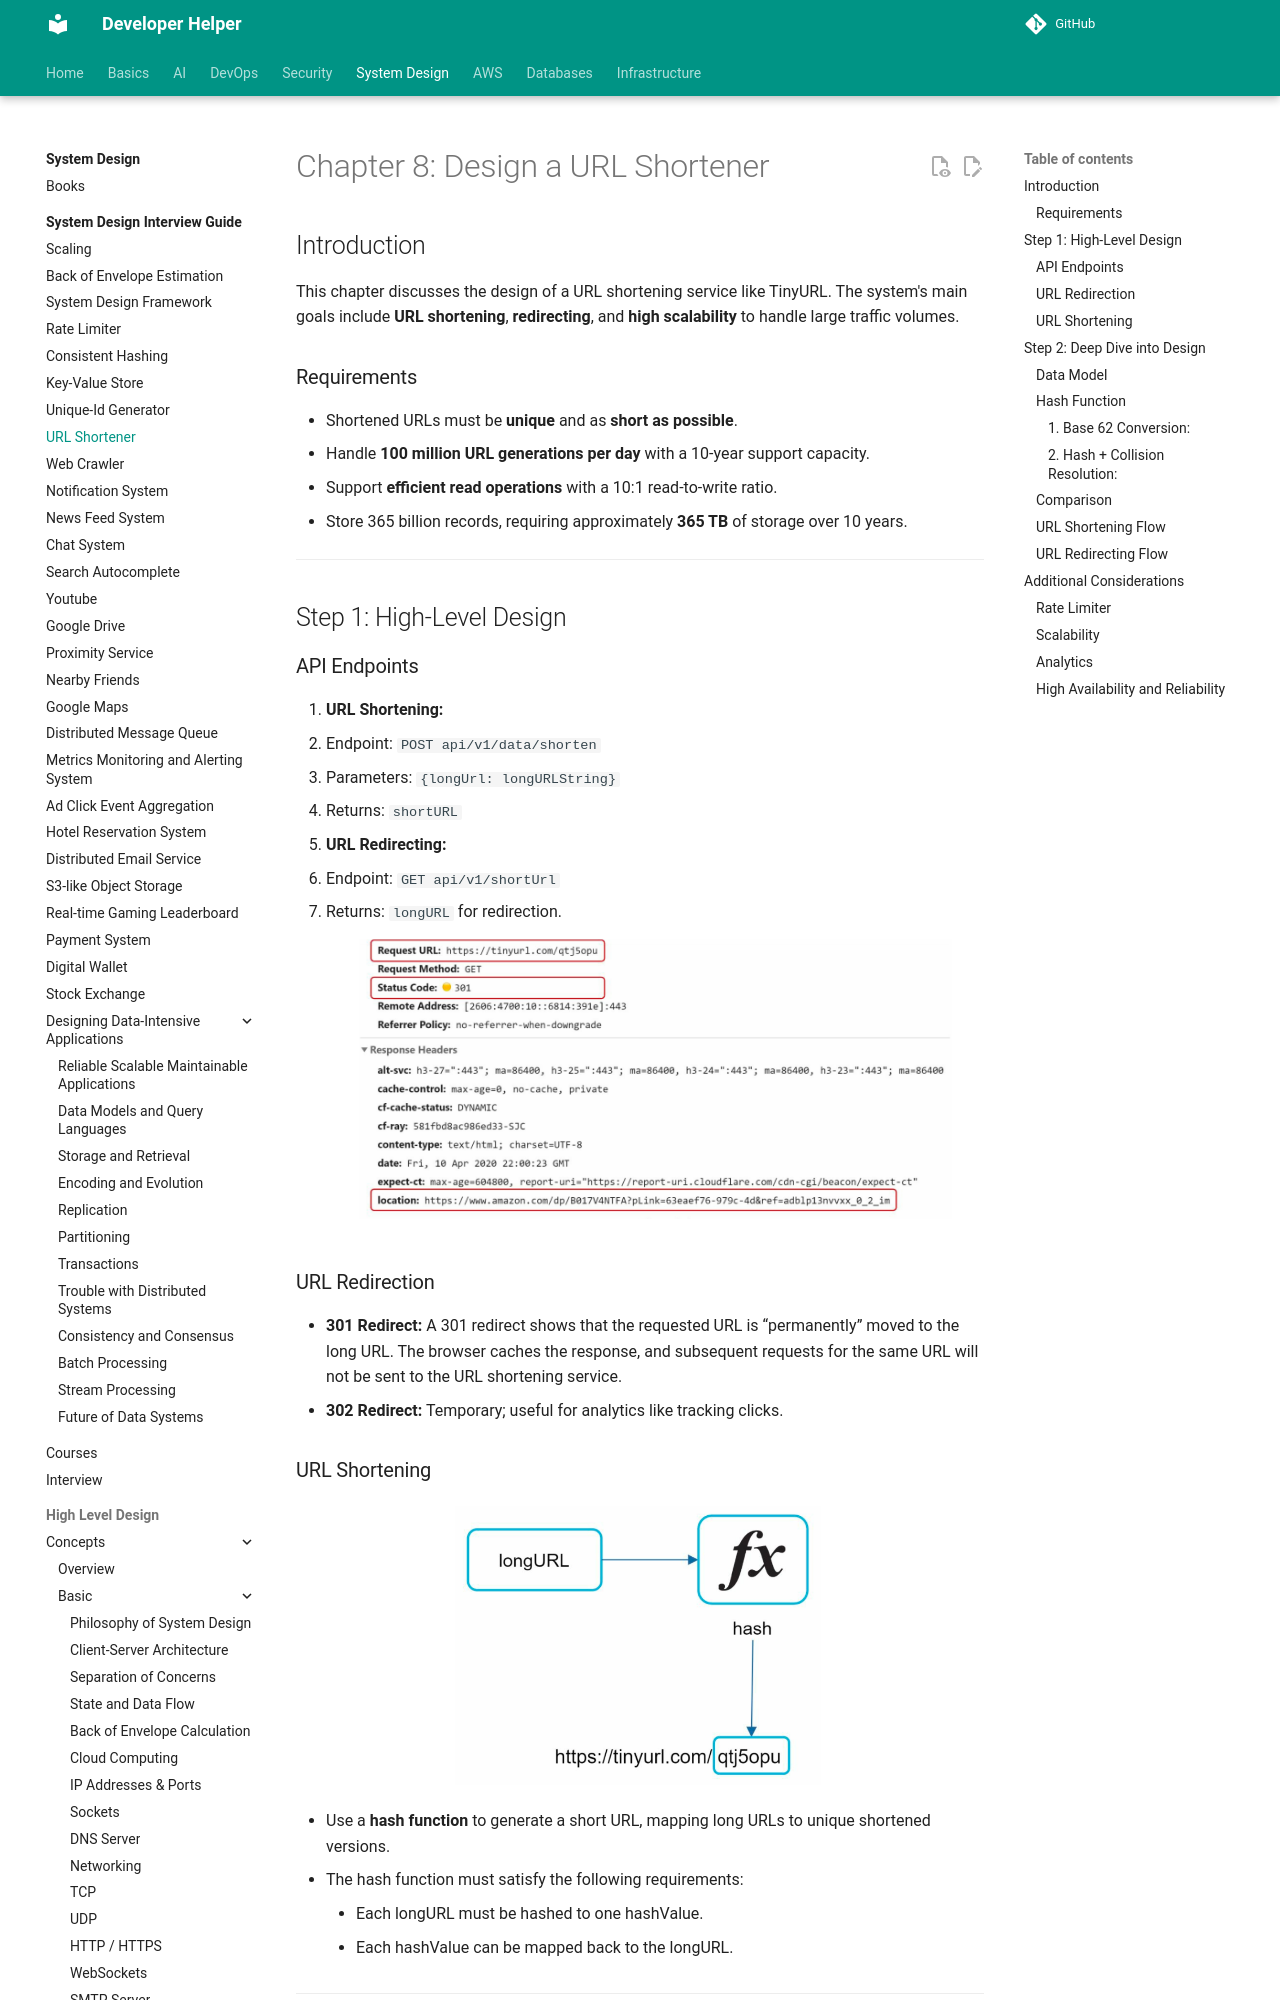

repository: abhishekghoshh/developer-helper · page: system-design/books/system-design-interview-insider-guide/08. URL Shortener/index.html · generator: mkdocs

# Chapter 8: Design a URL Shortener

## Introduction
This chapter discusses the design of a URL shortening service like TinyURL. The system's main goals include **URL shortening**, **redirecting**, and **high scalability** to handle large traffic volumes.

### Requirements
- Shortened URLs must be **unique** and as **short as possible**.
- Handle **100 million URL generations per day** with a 10-year support capacity.
- Support **efficient read operations** with a 10:1 read-to-write ratio.
- Store 365 billion records, requiring approximately **365 TB** of storage over 10 years.

---

## Step 1: High-Level Design

### API Endpoints
1. **URL Shortening:**  
   - Endpoint: `POST api/v1/data/shorten`  
   - Parameters: `{longUrl: longURLString}`  
   - Returns: `shortURL`

2. **URL Redirecting:**  
   - Endpoint: `GET api/v1/shortUrl`  
   - Returns: `longURL` for redirection.

    <p align="center">
    <img src="./images/url-redirection.png" alt="URL Redirection" width="600">
    </p>
